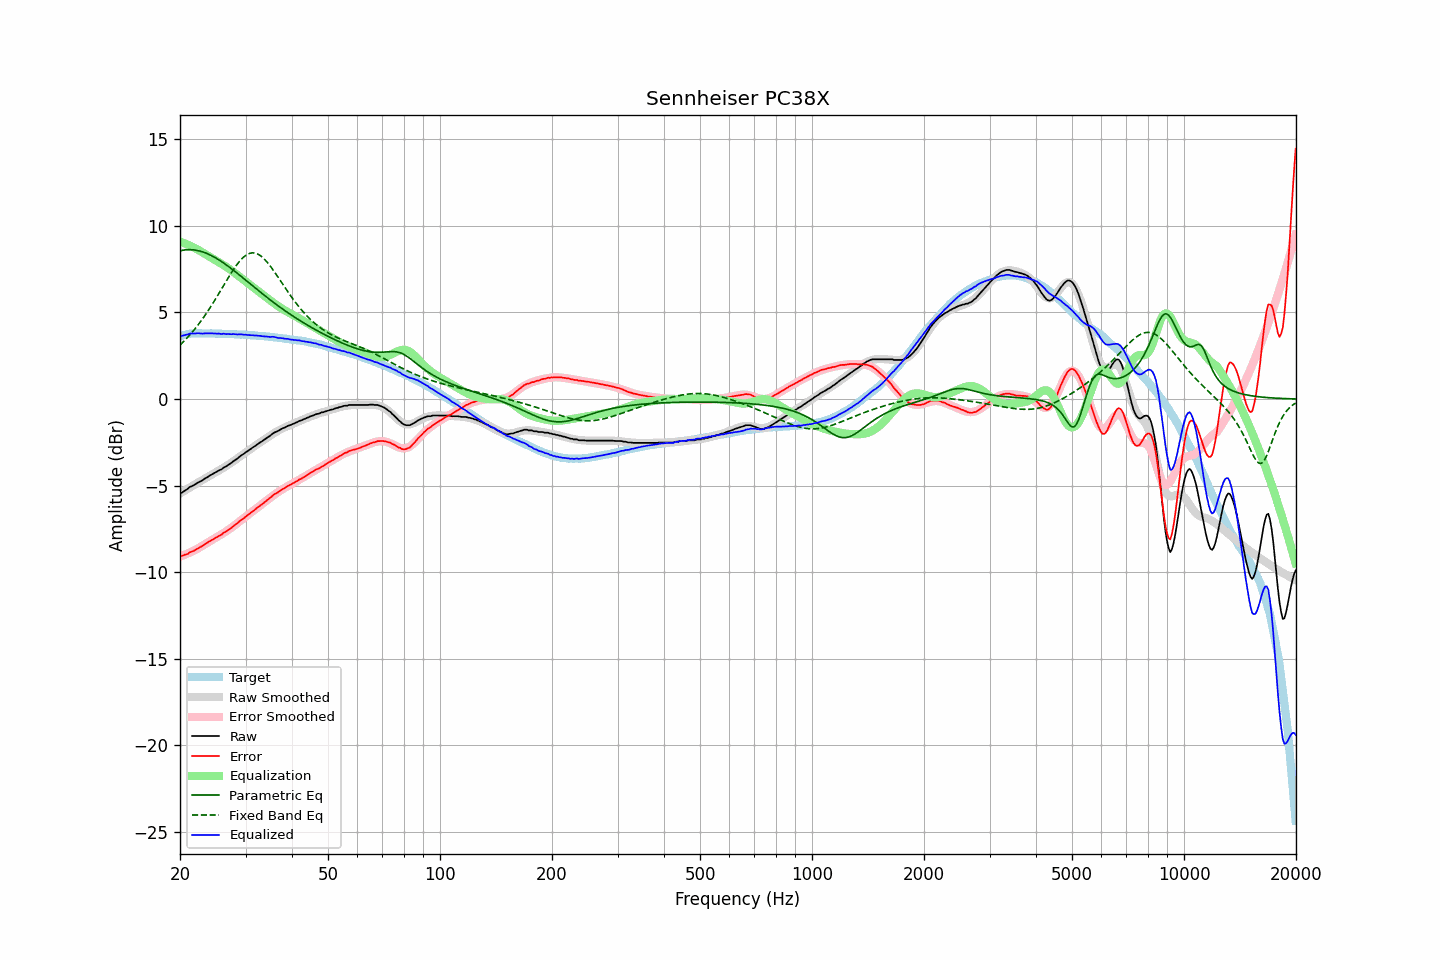

The table this chart was drawn from, first rows:
frequency, raw, error, smoothed, error_smoothed, equalization, parametric_eq, fixed_band_eq, equalized_raw, equalized_smoothed, target
20.00, -5.43, -9.06, -5.45, -9.09, 9.09, 8.56, 3.12, 3.66, 3.65, 3.63
20.20, -5.41, -9.07, -5.39, -9.06, 9.06, 8.58, 3.20, 3.65, 3.67, 3.66
20.40, -5.35, -9.04, -5.34, -9.02, 9.02, 8.60, 3.30, 3.67, 3.69, 3.68
20.61, -5.28, -8.99, -5.28, -8.99, 8.99, 8.61, 3.39, 3.70, 3.71, 3.70
20.81, -5.23, -8.96, -5.22, -8.95, 8.95, 8.62, 3.49, 3.72, 3.72, 3.73
21.02, -5.17, -8.93, -5.17, -8.91, 8.91, 8.63, 3.59, 3.74, 3.74, 3.76
21.23, -5.08, -8.85, -5.11, -8.87, 8.87, 8.63, 3.69, 3.79, 3.75, 3.77
21.44, -5.04, -8.82, -5.06, -8.82, 8.82, 8.63, 3.80, 3.78, 3.77, 3.78
21.66, -5.00, -8.79, -5.00, -8.78, 8.78, 8.62, 3.91, 3.78, 3.78, 3.79
21.87, -4.95, -8.74, -4.95, -8.73, 8.73, 8.61, 4.02, 3.78, 3.79, 3.79
22.09, -4.89, -8.69, -4.89, -8.68, 8.68, 8.60, 4.14, 3.79, 3.79, 3.80
22.31, -4.83, -8.63, -4.84, -8.64, 8.64, 8.58, 4.25, 3.81, 3.80, 3.80
22.54, -4.78, -8.58, -4.78, -8.58, 8.58, 8.56, 4.38, 3.80, 3.80, 3.80
22.76, -4.74, -8.54, -4.73, -8.53, 8.53, 8.53, 4.50, 3.78, 3.80, 3.80
22.99, -4.69, -8.48, -4.67, -8.47, 8.47, 8.50, 4.63, 3.78, 3.80, 3.79
23.22, -4.62, -8.41, -4.62, -8.41, 8.41, 8.47, 4.76, 3.79, 3.80, 3.79
23.45, -4.56, -8.35, -4.56, -8.36, 8.36, 8.44, 4.90, 3.80, 3.79, 3.79
23.69, -4.51, -8.30, -4.51, -8.30, 8.30, 8.40, 5.03, 3.79, 3.79, 3.79
23.92, -4.45, -8.23, -4.46, -8.25, 8.25, 8.36, 5.17, 3.80, 3.79, 3.78
24.16, -4.39, -8.18, -4.40, -8.19, 8.19, 8.31, 5.32, 3.80, 3.79, 3.79
24.40, -4.34, -8.13, -4.35, -8.13, 8.13, 8.27, 5.46, 3.79, 3.78, 3.79
24.65, -4.29, -8.07, -4.30, -8.08, 8.08, 8.22, 5.61, 3.79, 3.78, 3.78
24.89, -4.24, -8.02, -4.24, -8.03, 8.03, 8.16, 5.76, 3.79, 3.78, 3.78
25.14, -4.19, -7.97, -4.19, -7.97, 7.97, 8.11, 5.92, 3.78, 3.78, 3.78
25.39, -4.13, -7.91, -4.14, -7.91, 7.91, 8.05, 6.07, 3.78, 3.78, 3.78
25.65, -4.09, -7.87, -4.08, -7.86, 7.86, 7.99, 6.23, 3.77, 3.78, 3.78
25.91, -4.05, -7.82, -4.03, -7.80, 7.80, 7.93, 6.38, 3.75, 3.77, 3.77
26.16, -3.96, -7.73, -3.97, -7.75, 7.75, 7.87, 6.54, 3.78, 3.77, 3.77
26.43, -3.92, -7.69, -3.92, -7.68, 7.68, 7.80, 6.69, 3.76, 3.77, 3.76
26.69, -3.87, -7.63, -3.86, -7.62, 7.62, 7.74, 6.85, 3.75, 3.76, 3.76
26.96, -3.80, -7.56, -3.80, -7.56, 7.56, 7.67, 7.00, 3.76, 3.76, 3.76
27.23, -3.74, -7.50, -3.74, -7.49, 7.49, 7.60, 7.15, 3.75, 3.76, 3.76
27.50, -3.68, -7.44, -3.67, -7.42, 7.42, 7.53, 7.30, 3.74, 3.75, 3.76
27.77, -3.60, -7.35, -3.61, -7.36, 7.36, 7.46, 7.44, 3.76, 3.75, 3.75
28.05, -3.54, -7.29, -3.54, -7.29, 7.29, 7.38, 7.58, 3.75, 3.74, 3.75
28.33, -3.48, -7.21, -3.47, -7.21, 7.21, 7.31, 7.71, 3.73, 3.74, 3.73
28.62, -3.41, -7.14, -3.41, -7.14, 7.14, 7.24, 7.84, 3.73, 3.74, 3.73
28.90, -3.33, -7.06, -3.34, -7.07, 7.07, 7.16, 7.95, 3.74, 3.73, 3.73
29.19, -3.26, -6.98, -3.27, -7.00, 7.00, 7.09, 8.06, 3.74, 3.73, 3.72
29.48, -3.20, -6.93, -3.21, -6.93, 6.93, 7.01, 8.15, 3.73, 3.72, 3.73
29.78, -3.14, -6.86, -3.14, -6.85, 6.85, 6.94, 8.24, 3.71, 3.71, 3.72
30.08, -3.06, -6.78, -3.07, -6.78, 6.78, 6.86, 8.30, 3.72, 3.71, 3.71
30.38, -3.01, -6.71, -3.01, -6.71, 6.71, 6.78, 8.36, 3.70, 3.70, 3.70
30.68, -2.94, -6.64, -2.94, -6.64, 6.64, 6.71, 8.40, 3.70, 3.70, 3.70
30.99, -2.88, -6.57, -2.88, -6.57, 6.57, 6.63, 8.43, 3.69, 3.69, 3.69
31.30, -2.81, -6.50, -2.81, -6.50, 6.50, 6.56, 8.44, 3.69, 3.68, 3.68
31.61, -2.75, -6.43, -2.75, -6.43, 6.43, 6.48, 8.44, 3.68, 3.68, 3.68
31.93, -2.69, -6.36, -2.69, -6.36, 6.36, 6.40, 8.42, 3.67, 3.67, 3.67
32.24, -2.62, -6.28, -2.63, -6.29, 6.29, 6.33, 8.39, 3.67, 3.66, 3.66
32.57, -2.56, -6.22, -2.56, -6.22, 6.22, 6.25, 8.34, 3.65, 3.66, 3.65
32.89, -2.49, -6.14, -2.49, -6.14, 6.14, 6.18, 8.28, 3.65, 3.65, 3.65
33.22, -2.44, -6.08, -2.43, -6.07, 6.07, 6.10, 8.21, 3.63, 3.64, 3.64
33.55, -2.37, -6.00, -2.37, -6.00, 6.00, 6.03, 8.13, 3.63, 3.63, 3.63
33.89, -2.31, -5.93, -2.30, -5.92, 5.92, 5.96, 8.03, 3.61, 3.62, 3.62
34.23, -2.24, -5.86, -2.24, -5.85, 5.85, 5.88, 7.93, 3.61, 3.61, 3.62
34.57, -2.18, -5.79, -2.17, -5.78, 5.78, 5.81, 7.82, 3.60, 3.60, 3.60
34.92, -2.12, -5.71, -2.11, -5.71, 5.71, 5.74, 7.70, 3.59, 3.59, 3.59
35.27, -2.04, -5.63, -2.05, -5.64, 5.64, 5.67, 7.57, 3.60, 3.58, 3.59
35.62, -1.97, -5.54, -1.99, -5.57, 5.57, 5.60, 7.44, 3.60, 3.57, 3.57
35.97, -1.92, -5.48, -1.94, -5.50, 5.50, 5.53, 7.31, 3.58, 3.56, 3.56
... 635 more rows
